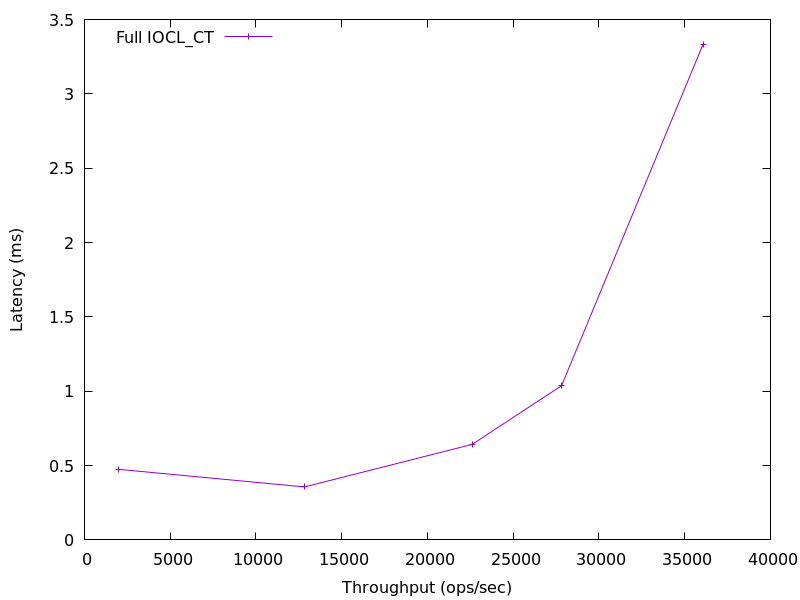

The data file committed next to this chart (first rows):
1959.6357051764974, 0.474797
12821, 0.3562
22610, 0.6426
27823, 1.038
36076, 3.335
